Dataset: wm-nown (GitHub, CodewithTanzeel/image-logo-remover). Classes: no watermark, watermark.

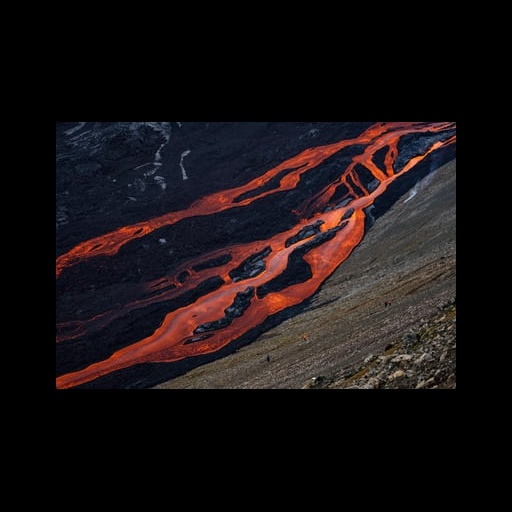
Label: no watermark

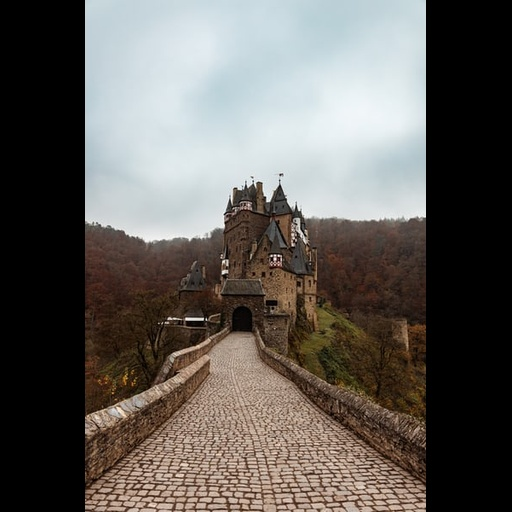
Label: no watermark

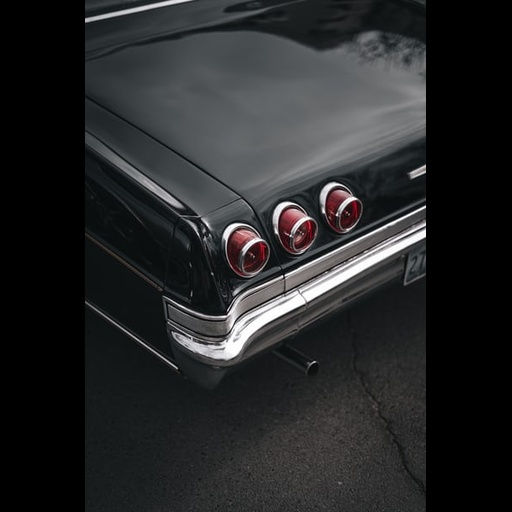
Label: no watermark

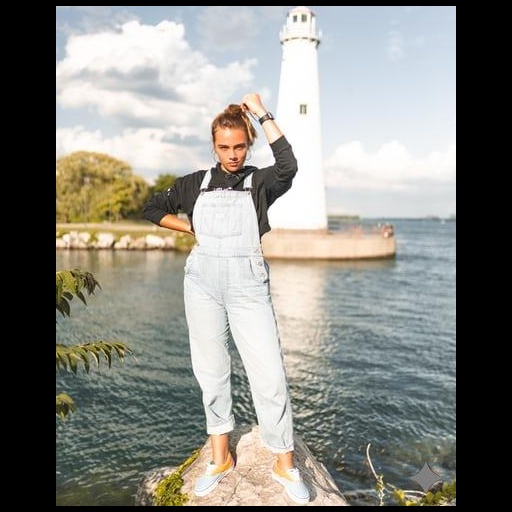
Label: watermark

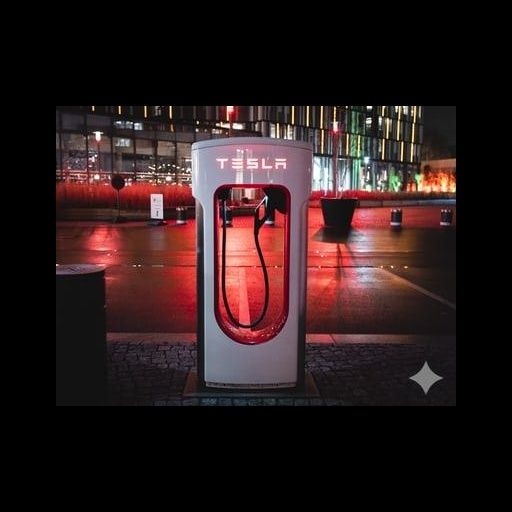
Label: watermark

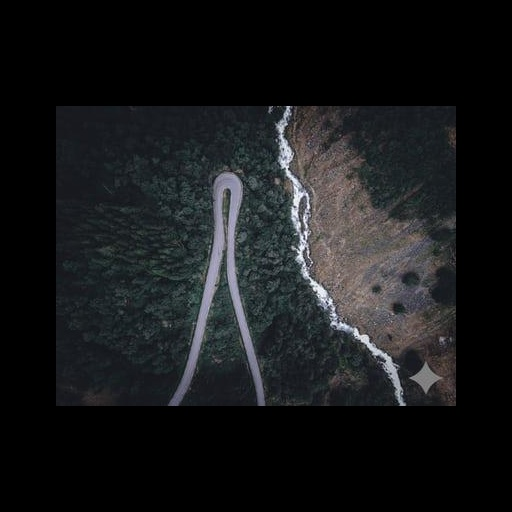
Label: watermark
